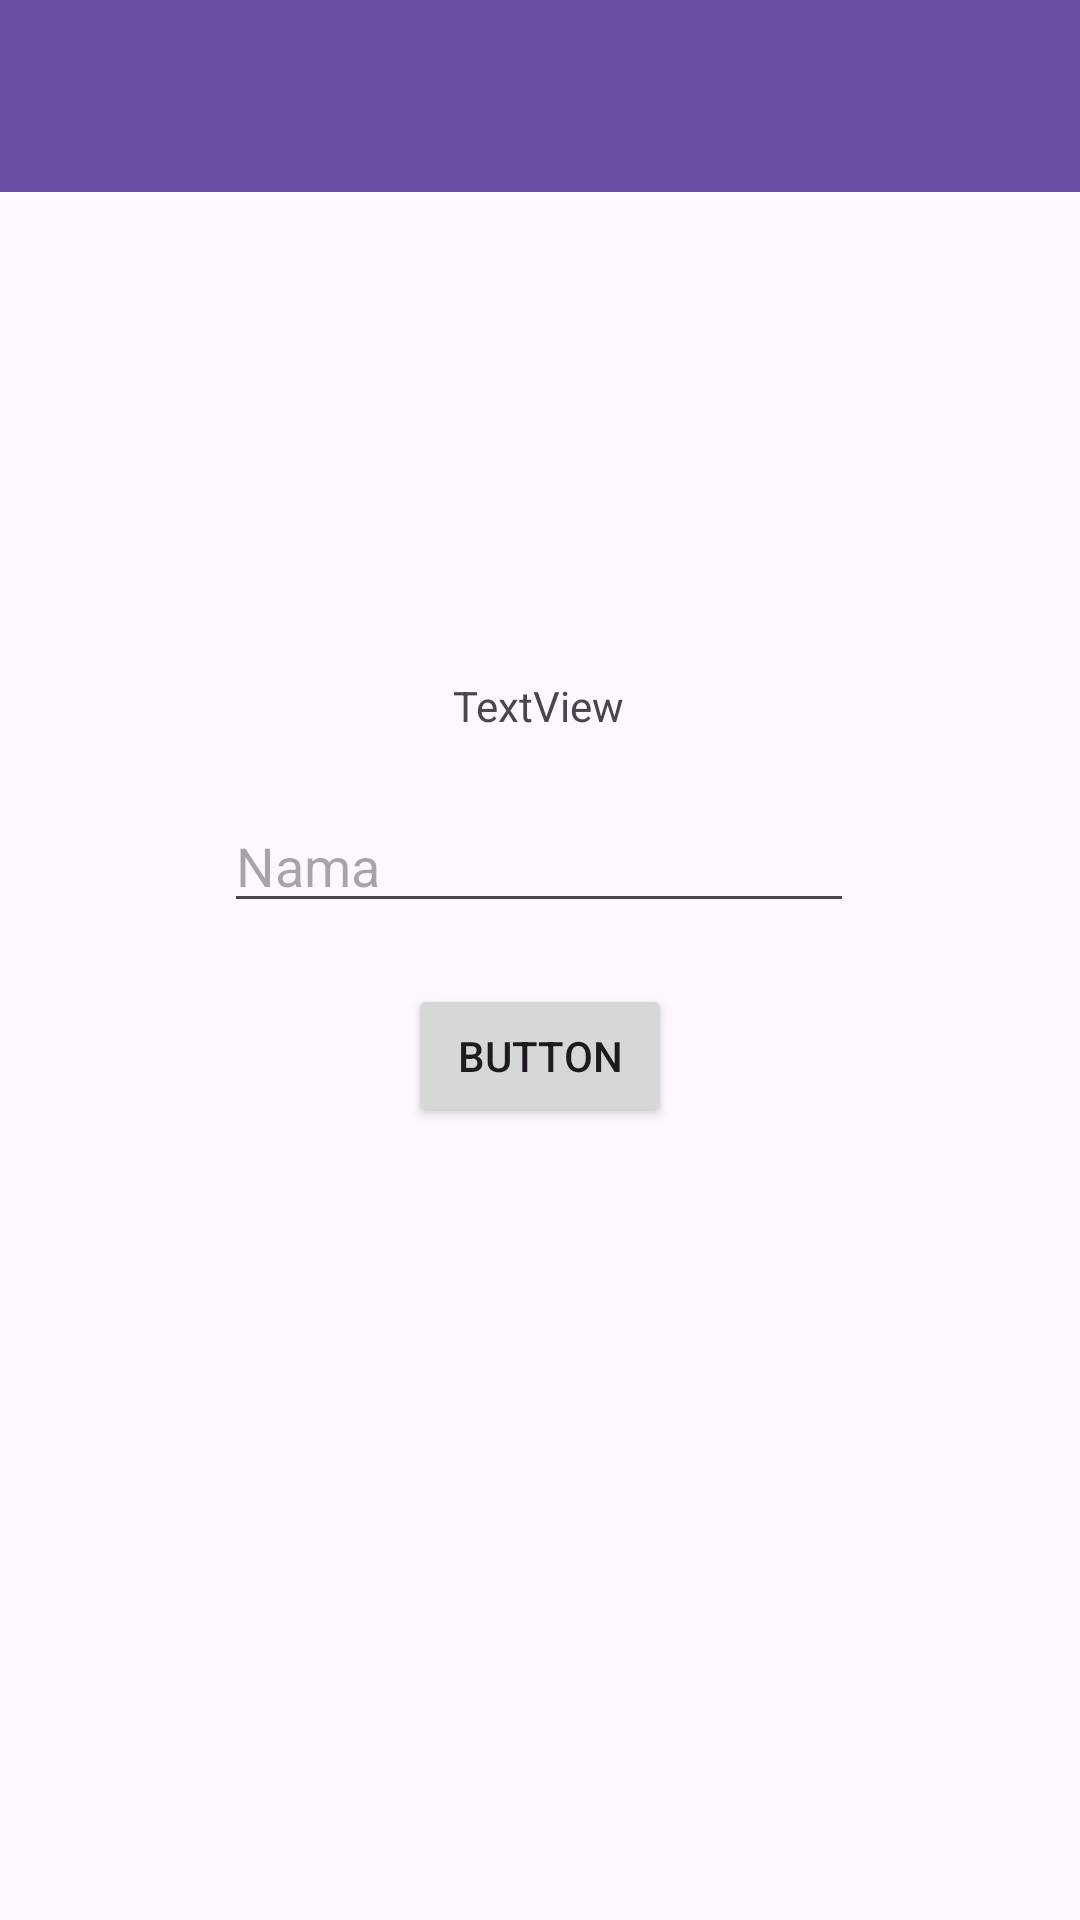

Android layout source for this screen:
<!-- AndroidManifest.xml: application theme Theme.Uranus_Rangga -->
<!-- res/layout/activity_second.xml -->
<?xml version="1.0" encoding="utf-8"?>
<androidx.constraintlayout.widget.ConstraintLayout xmlns:android="http://schemas.android.com/apk/res/android"
    xmlns:app="http://schemas.android.com/apk/res-auto"
    xmlns:tools="http://schemas.android.com/tools"
    android:id="@+id/main"
    android:layout_width="match_parent"
    android:layout_height="match_parent"
    tools:context=".Home.pertemuan_2.SecondActivity">

    <androidx.appcompat.widget.Toolbar
        android:id="@+id/toolbar"
        android:layout_width="match_parent"
        android:layout_height="?attr/actionBarSize"
        android:background="?attr/colorPrimary"
        app:titleTextColor="@android:color/white"
        app:subtitleTextColor="@android:color/white"
        app:layout_constraintTop_toTopOf="parent"
        app:layout_constraintStart_toStartOf="parent"
        app:layout_constraintEnd_toEndOf="parent" />

    <TextView
        android:id="@+id/textNama"
        android:layout_width="wrap_content"
        android:layout_height="wrap_content"
        android:text="TextView"
        app:layout_constraintBottom_toTopOf="@+id/inputNama"
        app:layout_constraintEnd_toEndOf="parent"
        app:layout_constraintHorizontal_bias="0.498"
        app:layout_constraintStart_toStartOf="parent"
        app:layout_constraintTop_toBottomOf="@+id/toolbar"
        app:layout_constraintVertical_bias="0.881" />

    <Button
        android:id="@+id/btnSubmit"
        android:layout_width="wrap_content"
        android:layout_height="wrap_content"
        android:text="Button"
        app:layout_constraintBottom_toBottomOf="parent"
        app:layout_constraintEnd_toEndOf="parent"
        app:layout_constraintStart_toStartOf="parent"
        app:layout_constraintTop_toBottomOf="@+id/toolbar" />

    <EditText
        android:id="@+id/inputNama"
        android:layout_width="wrap_content"
        android:layout_height="wrap_content"
        android:autofillHints="name"
        android:ems="10"
        android:hint="Nama"
        android:inputType="text"
        app:layout_constraintBottom_toTopOf="@+id/btnSubmit"
        app:layout_constraintEnd_toEndOf="parent"
        app:layout_constraintHorizontal_bias="0.497"
        app:layout_constraintStart_toStartOf="parent"
        app:layout_constraintTop_toBottomOf="@+id/toolbar"
        app:layout_constraintVertical_bias="0.909" />

</androidx.constraintlayout.widget.ConstraintLayout>
<!-- resources referenced by this layout -->
<resources>
  <style name="Theme.Uranus_Rangga" parent="Base.Theme.Uranus_Rangga" />
  <style name="Base.Theme.Uranus_Rangga" parent="Theme.Material3.DayNight.NoActionBar">
          
          
      </style>
</resources>
